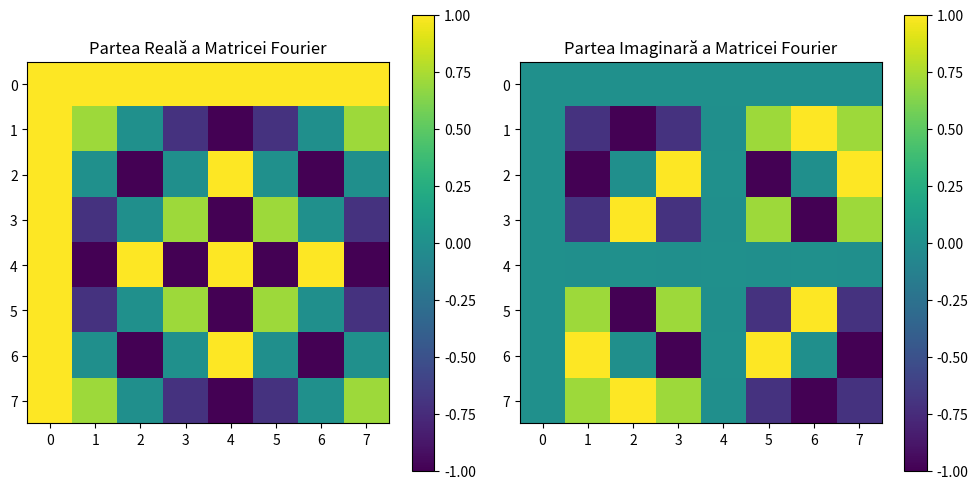

Here is the Python script that generated this plot:
import numpy as np
import matplotlib.pyplot as plt

N = 8
omega = np.exp(-2j * np.pi / N)

# Crearea matricei Fourier
F = np.zeros((N, N), dtype=np.complex128)

for n in range(N):
    for k in range(N):
        F[n, k] = omega**(n * k)

# Afisarea partii reale si imaginare in subplot-uri separate
plt.figure(figsize=(10, 5))

plt.subplot(1, 2, 1)
plt.title("Partea Reală a Matricei Fourier")
plt.imshow(np.real(F), cmap='viridis', origin='upper', interpolation='none')
plt.colorbar()

plt.subplot(1, 2, 2)
plt.title("Partea Imaginară a Matricei Fourier")
plt.imshow(np.imag(F), cmap='viridis', origin='upper', interpolation='none')
plt.colorbar()

plt.tight_layout()
plt.show()

# Calcularea produsului dintre F^H și F
F_H = np.conjugate(F).T  # Transpusa conjugată a lui F
product = np.dot(F_H, F)

# Verificarea unitarității
identity_matrix = np.eye(N, dtype=np.complex128)
is_unitary = np.allclose(product, identity_matrix)

if is_unitary:
    print("Matricea Fourier F este unitară.")
else:
    print("Matricea Fourier F nu este unitară.")
